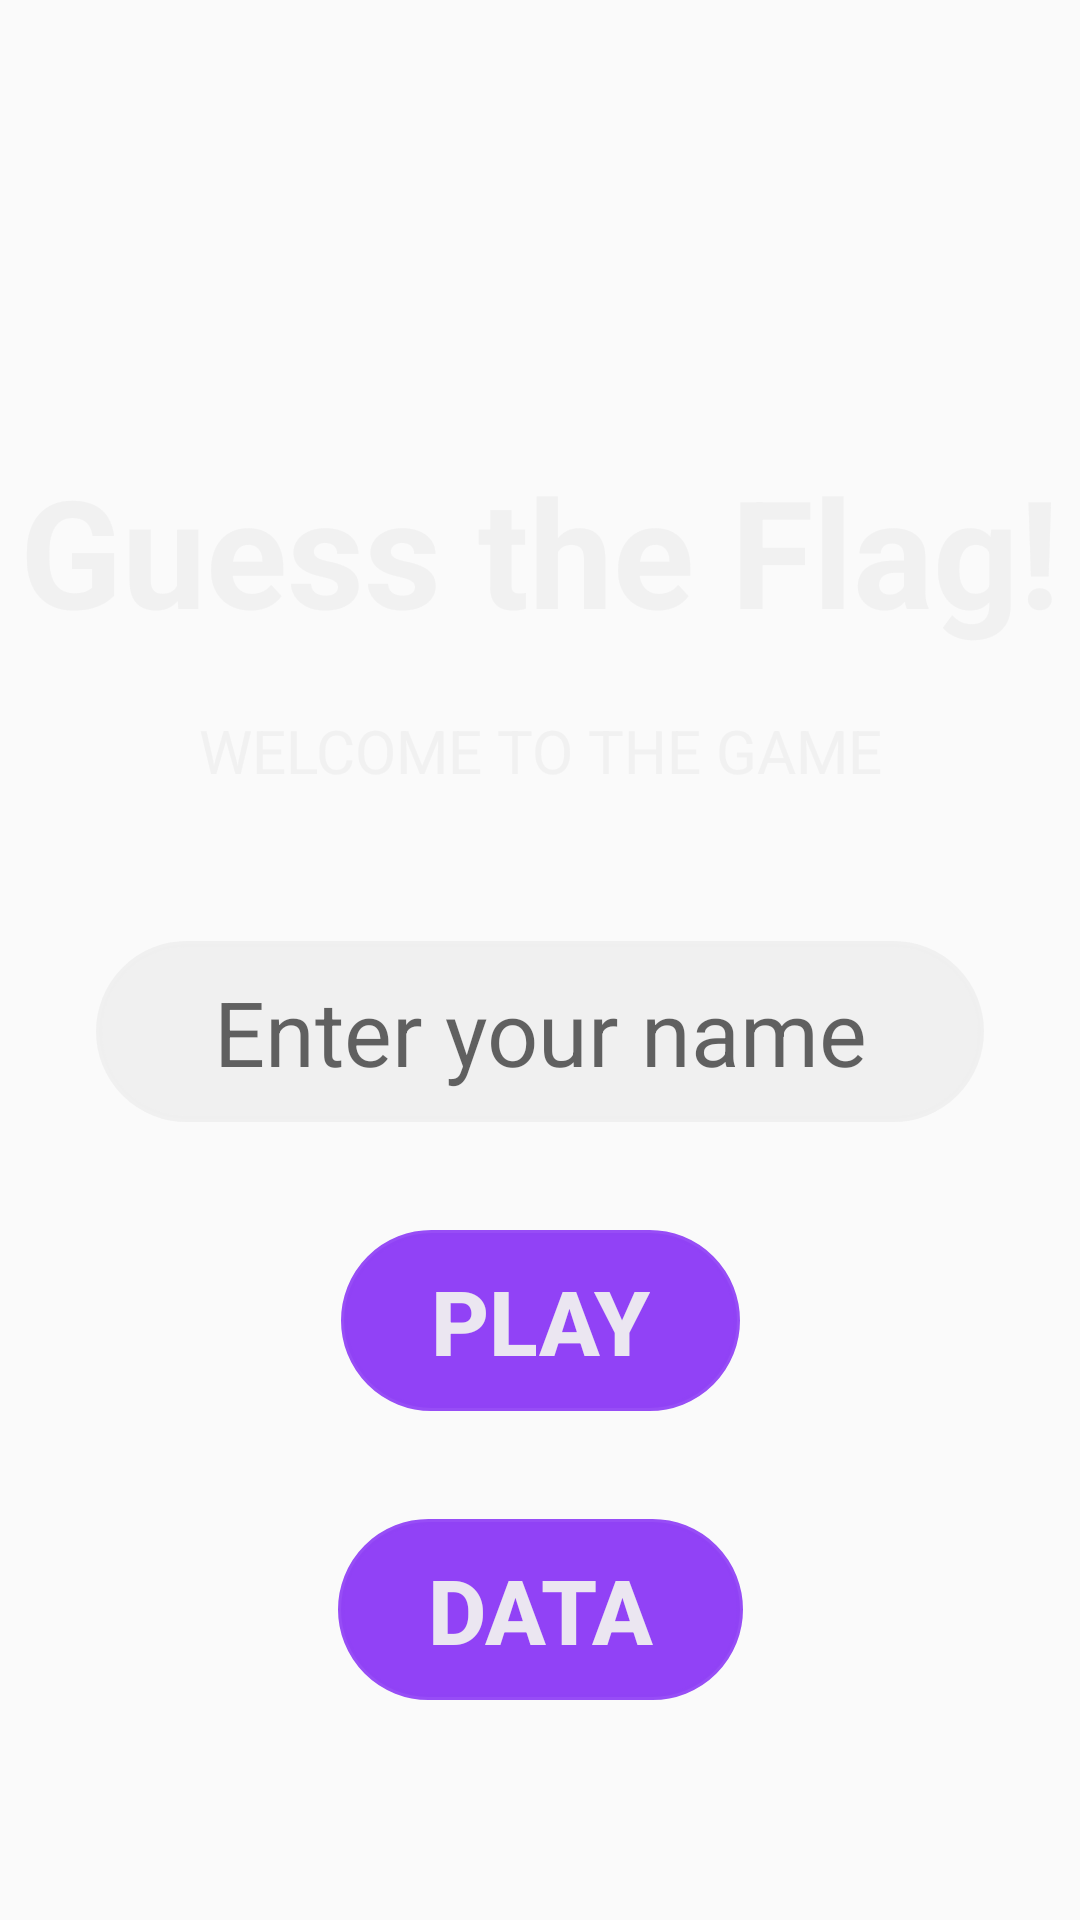

Layout XML and referenced resources for this Android screen:
<!-- AndroidManifest.xml: application theme AppTheme -->
<!-- res/layout/fragment_title.xml -->
<?xml version="1.0" encoding="utf-8"?>
<layout xmlns:android="http://schemas.android.com/apk/res/android"
    xmlns:app="http://schemas.android.com/apk/res-auto"
    xmlns:tools="http://schemas.android.com/tools">


    <androidx.constraintlayout.widget.ConstraintLayout
        android:id="@+id/title_layout"
        android:layout_width="match_parent"
        android:layout_height="match_parent"
        android:background="@drawable/ic_background"
        tools:context=".screens.title.TitleFragment">

        <TextView
            android:id="@+id/game_name"
            android:layout_width="wrap_content"
            android:layout_height="wrap_content"
            android:layout_marginTop="150dp"
            android:gravity="center"
            android:text="@string/app_name"
            android:textColor="@color/white"
            android:textSize="50sp"
            android:textStyle="bold"
            app:layout_constraintStart_toStartOf="parent"
            app:layout_constraintEnd_toEndOf="parent"
            app:layout_constraintTop_toTopOf="parent"
            app:layout_constraintBottom_toTopOf="@+id/welcome_text"/>

        <TextView
            android:id="@+id/welcome_text"
            android:layout_width="wrap_content"
            android:layout_height="wrap_content"
            android:gravity="center"
            android:text="@string/welcome_text"
            android:textColor="@color/white"
            android:textSize="20sp"
            android:paddingTop="20dp"
            app:layout_constraintStart_toStartOf="parent"
            app:layout_constraintEnd_toEndOf="parent"
            app:layout_constraintTop_toBottomOf="@+id/game_name"/>

        <EditText
            android:id="@+id/username"
            android:layout_width="match_parent"
            android:layout_height="wrap_content"
            android:layout_marginStart="32dp"
            android:layout_marginTop="50dp"
            android:layout_marginEnd="32dp"
            android:background="@drawable/round_shape"
            android:backgroundTint="@color/white"
            android:hint="@string/username"
            android:gravity="center"
            android:paddingLeft="30dp"
            android:paddingTop="10dp"
            android:paddingRight="30dp"
            android:paddingBottom="10dp"
            android:textColor="@color/black"
            android:textSize="30sp"
            app:layout_constraintEnd_toEndOf="parent"
            app:layout_constraintStart_toStartOf="parent"
            app:layout_constraintTop_toBottomOf="@+id/welcome_text" />


        <Button
            android:id="@+id/playButton"
            android:layout_width="wrap_content"
            android:layout_height="wrap_content"
            android:layout_marginTop="36dp"
            android:background="@drawable/round_shape"
            android:backgroundTint="@color/colorPrimary"
            android:paddingLeft="30dp"
            android:paddingTop="10dp"
            android:paddingRight="30dp"
            android:paddingBottom="10dp"
            android:text="@string/play"
            android:textColor="@color/white"
            android:textSize="30sp"
            android:textStyle="bold"
            app:layout_constraintEnd_toEndOf="parent"
            app:layout_constraintStart_toStartOf="parent"
            app:layout_constraintTop_toBottomOf="@+id/username" />

        <Button
            android:id="@+id/netButton"
            android:layout_width="wrap_content"
            android:layout_height="wrap_content"
            android:layout_marginTop="36dp"
            android:background="@drawable/round_shape"
            android:backgroundTint="@color/colorPrimary"
            android:paddingLeft="30dp"
            android:paddingTop="10dp"
            android:paddingRight="30dp"
            android:paddingBottom="10dp"
            android:text="@string/data"
            android:textColor="@color/white"
            android:textSize="30sp"
            android:textStyle="bold"
            app:layout_constraintEnd_toEndOf="parent"
            app:layout_constraintStart_toStartOf="parent"
            app:layout_constraintTop_toBottomOf="@+id/playButton" />


    </androidx.constraintlayout.widget.ConstraintLayout>

</layout>
<!-- resources referenced by this layout -->
<resources>
  <color name="black">#000000</color>
  <color name="colorPrimary">#9142F6</color>
  <color name="white">#f0f0f0f0</color>
  <!-- drawable round_shape (drawable) -->
  <?xml version="1.0" encoding="utf-8"?>
  <shape xmlns:android="http://schemas.android.com/apk/res/android">
  
      <stroke android:color="@color/white" android:width="2dp"/>
      <corners android:radius="50dp" />
  
  </shape>
  <string name="app_name">Guess the Flag!</string>
  <string name="data">DATA</string>
  <string name="play">PLAY</string>
  <string name="username">Enter your name</string>
  <string name="welcome_text">WELCOME TO THE GAME</string>
  <style name="AppTheme" parent="Theme.AppCompat.Light.DarkActionBar">
          <item name="colorPrimary">@color/colorPrimaryDark</item>
          <item name="colorPrimaryDark">@color/colorPrimary</item>
          <item name="colorAccent">@color/colorAccent</item>
      </style>
  <color name="colorPrimaryDark">#7a12ff</color>
  <color name="colorAccent">#7a12ff</color>
</resources>
